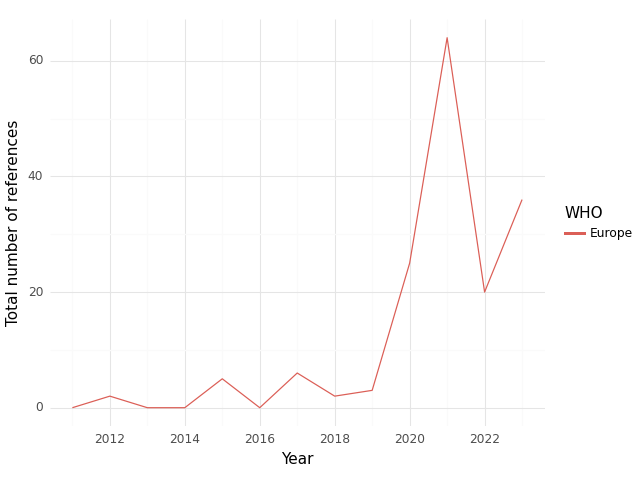

The file beside this chart, header and first rows:
, WHO, Year, intersection, climate, health, sum, Sector
0, Europe, 2011, 0.0, 1.0, 115.0, 116.0, medical equipment and services; health c…
1, Europe, 2012, 2.0, 14.0, 200.0, 216.0, medical equipment and services; health c…
2, Europe, 2013, 0.0, 15.0, 361.0, 376.0, medical equipment and services; health c…
3, Europe, 2014, 0.0, 28.0, 398.0, 426.0, medical equipment and services; health c…
4, Europe, 2015, 5.0, 41.0, 699.0, 745.0, medical equipment and services; health c…
5, Europe, 2016, 0.0, 30.0, 424.0, 454.0, medical equipment and services; health c…
6, Europe, 2017, 6.0, 39.0, 917.0, 962.0, medical equipment and services; health c…
7, Europe, 2018, 2.0, 18.0, 733.0, 753.0, medical equipment and services; health c…
8, Europe, 2019, 3.0, 17.0, 391.0, 411.0, medical equipment and services; health c…
9, Europe, 2020, 25.0, 67.0, 825.0, 917.0, medical equipment and services; health c…
10, Europe, 2021, 64.0, 194.0, 1502, 1760, medical equipment and services; health c…
11, Europe, 2022, 20.0, 128.0, 990.0, 1138, medical equipment and services; health c…
12, Europe, 2023, 36.0, 126.0, 1052, 1214, medical equipment and services; health c…
